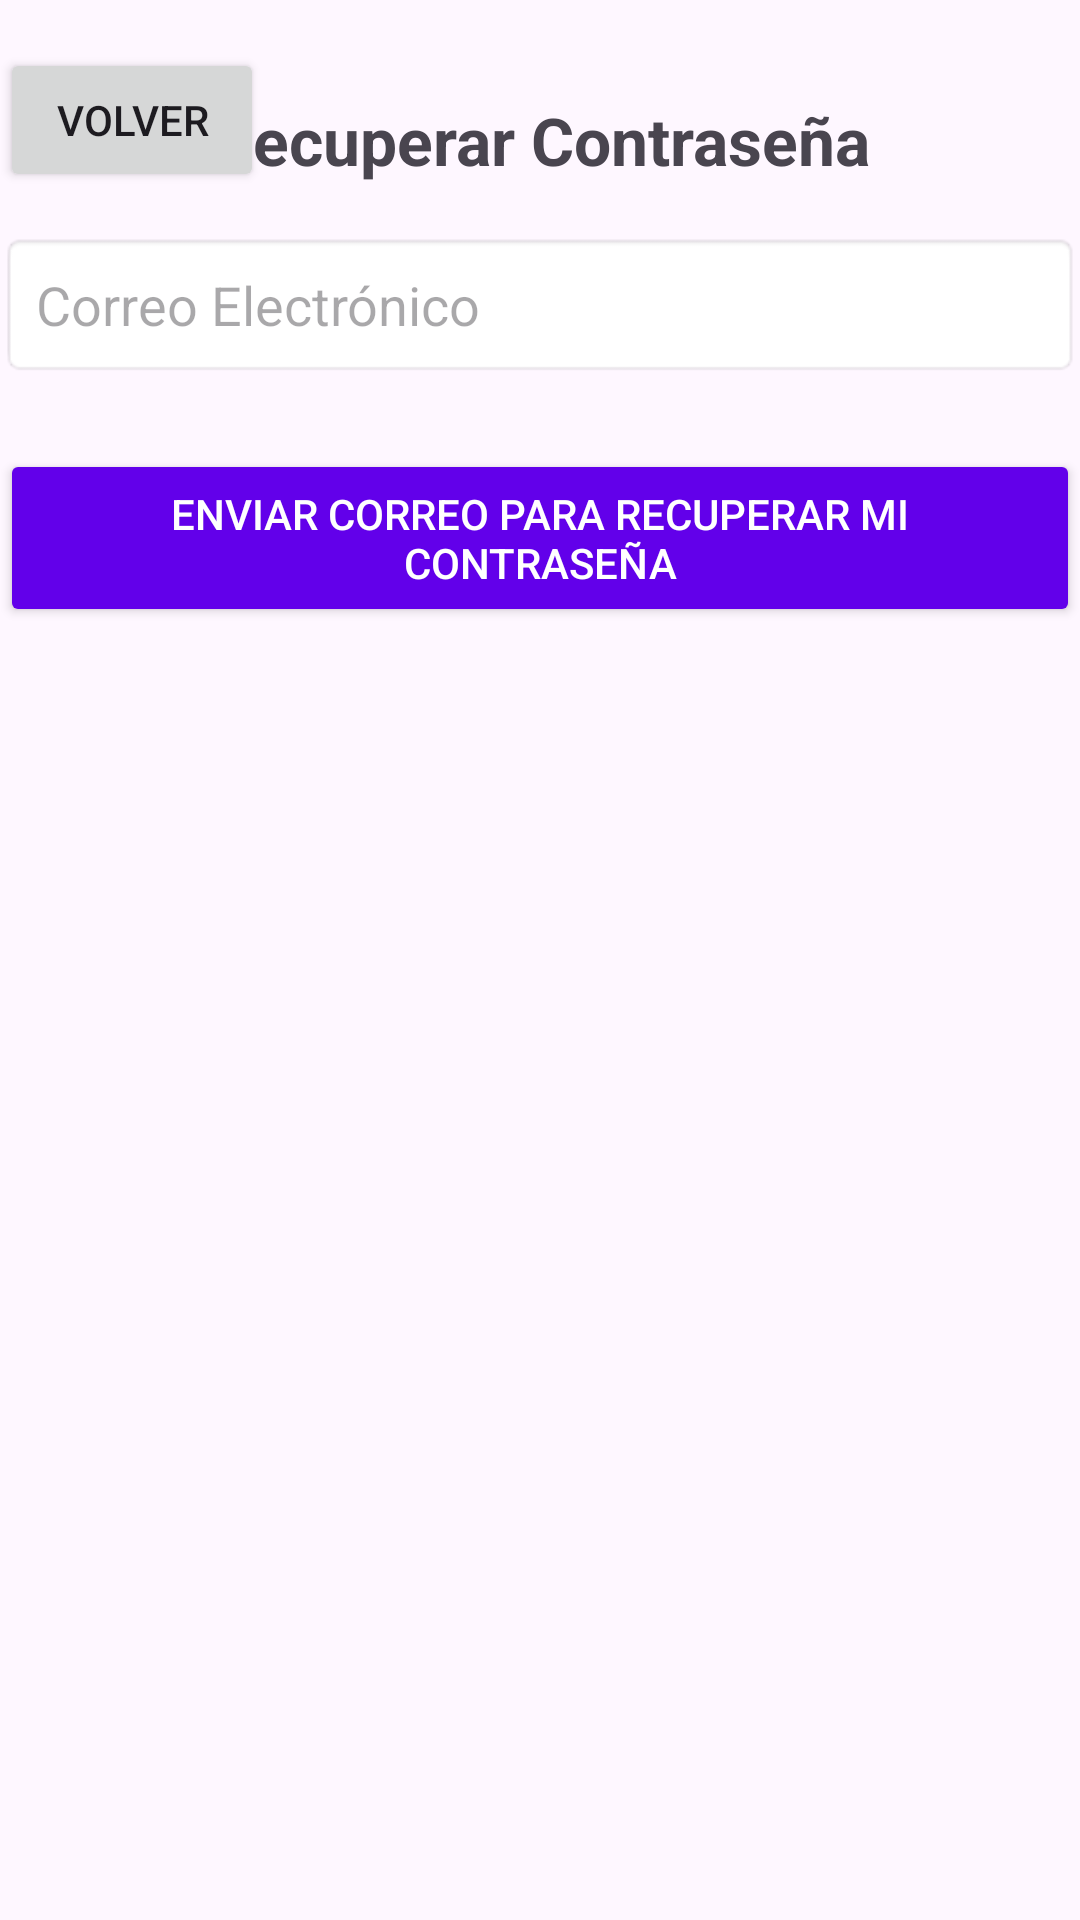

Android layout source for this screen:
<!-- AndroidManifest.xml: application theme Theme.MICHISTEMA -->
<!-- res/layout/forgot_password_activity.xml -->
<?xml version="1.0" encoding="utf-8"?>
<androidx.constraintlayout.widget.ConstraintLayout xmlns:android="http://schemas.android.com/apk/res/android"
    xmlns:app="http://schemas.android.com/apk/res-auto"
    xmlns:tools="http://schemas.android.com/tools"
    android:layout_width="match_parent"
    android:layout_height="match_parent"
    tools:context=".ui.auth.ForgotPasswordActivity">

    <Button
        android:layout_width="wrap_content"
        android:layout_height="wrap_content"
        android:text="Volver"
        android:id="@+id/btnBack"
        app:layout_constraintTop_toTopOf="parent"
        app:layout_constraintStart_toStartOf="parent"
        android:layout_marginTop="16dp">

    </Button>
    <TextView
        android:id="@+id/tvForgotPasswordTitle"
        android:layout_width="wrap_content"
        android:layout_height="wrap_content"
        android:text="Recuperar Contraseña"
        android:textSize="22sp"
        android:textStyle="bold"
        app:layout_constraintTop_toTopOf="parent"
        app:layout_constraintStart_toStartOf="parent"
        app:layout_constraintEnd_toEndOf="parent"
        android:layout_marginTop="32dp"/>

    <EditText
        android:id="@+id/etEmail"
        android:layout_width="0dp"
        android:layout_height="wrap_content"
        android:hint="Correo Electrónico"
        android:inputType="textEmailAddress"
        android:padding="12dp"
        app:layout_constraintTop_toBottomOf="@id/tvForgotPasswordTitle"
        app:layout_constraintStart_toStartOf="parent"
        app:layout_constraintEnd_toEndOf="parent"
        android:layout_marginTop="16dp"
        android:background="@android:drawable/editbox_background"/>

    <Button
        android:id="@+id/btnSendEmail"
        android:layout_width="0dp"
        android:layout_height="wrap_content"
        android:text="Enviar correo para recuperar mi contraseña"
        android:backgroundTint="@color/purple_500"
        android:textColor="@android:color/white"
        android:padding="12dp"
        app:layout_constraintTop_toBottomOf="@id/etEmail"
        app:layout_constraintStart_toStartOf="parent"
        app:layout_constraintEnd_toEndOf="parent"
        android:layout_marginTop="24dp"/>

</androidx.constraintlayout.widget.ConstraintLayout>
<!-- resources referenced by this layout -->
<resources>
  <style name="Theme.MICHISTEMA" parent="Base.Theme.MICHISTEMA" />
  <style name="Base.Theme.MICHISTEMA" parent="Theme.Material3.DayNight.NoActionBar">
          
          
      </style>
</resources>
